Run: headless pygame with SDL's dummy video driver; simulated clock (each Clock.tick advances the game by its frame time, no real sleeping); random seed 0; keys injected as events and as key.get_pressed() state; mouse plan: one left click at the window centre at the start of phase 2, then a move to the lower-right quarter at the start of phase 3.
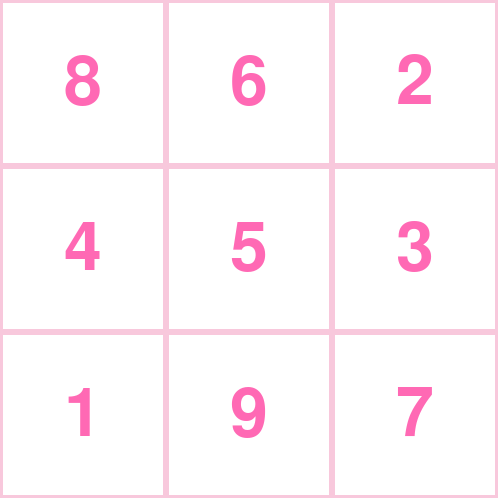
Frame 1 of 4 · flips 1–60 · no input
Frame 2 of 4 · flips 61–180 · clicked the window centre · tapped SPACE, RETURN · held RIGHT (→), D · screen unchanged from frame 1, image omitted
Frame 3 of 4 · flips 181–300 · moved the mouse to the lower-right quarter · held DOWN (↓), S · screen unchanged from frame 2, image omitted
Frame 4 of 4 · flips 301–420 · held LEFT (←), A, UP (↑), W · screen unchanged from frame 3, image omitted

The pygame program that drew these frames:

""""
Un jeu où le but est d'ordonner la grille. Pour effectuer un swap on clique avec la souris sur une case et on tire le chiffre 
vers une case adjacente.

"""

import pygame
import random
import time

# On initialise Pygame
pygame.init()

WINDOW_SIZE = (500, 500)
screen = pygame.display.set_mode(WINDOW_SIZE)
pygame.display.set_caption("Grid Swap Game")

# On definit les codes rgb des couleurs
PINK1 = (255, 105, 180)
WHITE = (255, 255, 255)
PINK2 = (248, 200, 220)
YELLOW = (255, 255, 0)

# On détermine les dimensions de la grille
GRID_SIZE = (3, 3)  

# On définit le taille des carreaux pour être adéquate à la grille pour bien remplir notre fenêtre
TILE_SIZE = min(WINDOW_SIZE[0] // GRID_SIZE[1], WINDOW_SIZE[1] // GRID_SIZE[0])

# On initialise la grille avec des nombres aléatoires entre 1 et n*m
numbers = list(range(1, GRID_SIZE[0] * GRID_SIZE[1] + 1))
random.shuffle(numbers)
grid = [numbers[i * GRID_SIZE[1]:(i + 1) * GRID_SIZE[1]] for i in range(GRID_SIZE[0])]

# On fait tourner le jeu
running = True
selected_tile = None
swap_count = 0
won = False

def celebrate():
    for _ in range(2):
        for i in range(GRID_SIZE[0]):
            for j in range(GRID_SIZE[1]):
                rect = pygame.Rect(j * TILE_SIZE, i * TILE_SIZE, TILE_SIZE, TILE_SIZE)
                pygame.draw.rect(screen, YELLOW, rect)
                pygame.display.flip()
                time.sleep(0.1)
                pygame.draw.rect(screen, WHITE, rect)
                pygame.display.flip()
                time.sleep(0.1)

while running:
    for event in pygame.event.get():
        if event.type == pygame.QUIT:
            running = False

        elif event.type == pygame.MOUSEBUTTONDOWN:
            # On prend note du carreau qu'on a cliqué
            pos = pygame.mouse.get_pos()
            row, col = pos[1] // TILE_SIZE, pos[0] // TILE_SIZE
            if 0 <= row < GRID_SIZE[0] and 0 <= col < GRID_SIZE[1]:
                selected_tile = (row, col)

        elif event.type == pygame.MOUSEBUTTONUP:
            if selected_tile:
                # On performe le swap
                row, col = event.pos[1] // TILE_SIZE, event.pos[0] // TILE_SIZE
                if (0 <= row < GRID_SIZE[0] and 0 <= col < GRID_SIZE[1] and
                    (abs(row - selected_tile[0]) + abs(col - selected_tile[1]) == 1)):
                    grid[row][col], grid[selected_tile[0]][selected_tile[1]] = (
                        grid[selected_tile[0]][selected_tile[1]], grid[row][col])
                    swap_count += 1 # on compte à chaque fois qu'on fait un swap
                selected_tile = None

    # Verification de si la grille est rangée en ordre croissant
    sorted_grid = [item for row in grid for item in row]
    if sorted_grid == list(range(1, GRID_SIZE[0] * GRID_SIZE[1] + 1)):
        print(f"Congratulations! You beat the game in {swap_count} swaps!")
        won = True
        celebrate()
        running = False

    # On dessine la grille
    screen.fill(WHITE)
    for i in range(GRID_SIZE[0]):
        for j in range(GRID_SIZE[1]):
            rect = pygame.Rect(j * TILE_SIZE, i * TILE_SIZE, TILE_SIZE, TILE_SIZE)
            pygame.draw.rect(screen, PINK2, rect, 3)
            value = grid[i][j]
            text = pygame.font.Font(None, int(TILE_SIZE * 0.6)).render(str(value), True, PINK1)
            text_rect = text.get_rect(center=rect.center)
            screen.blit(text, text_rect)

    pygame.display.flip()

pygame.quit()
